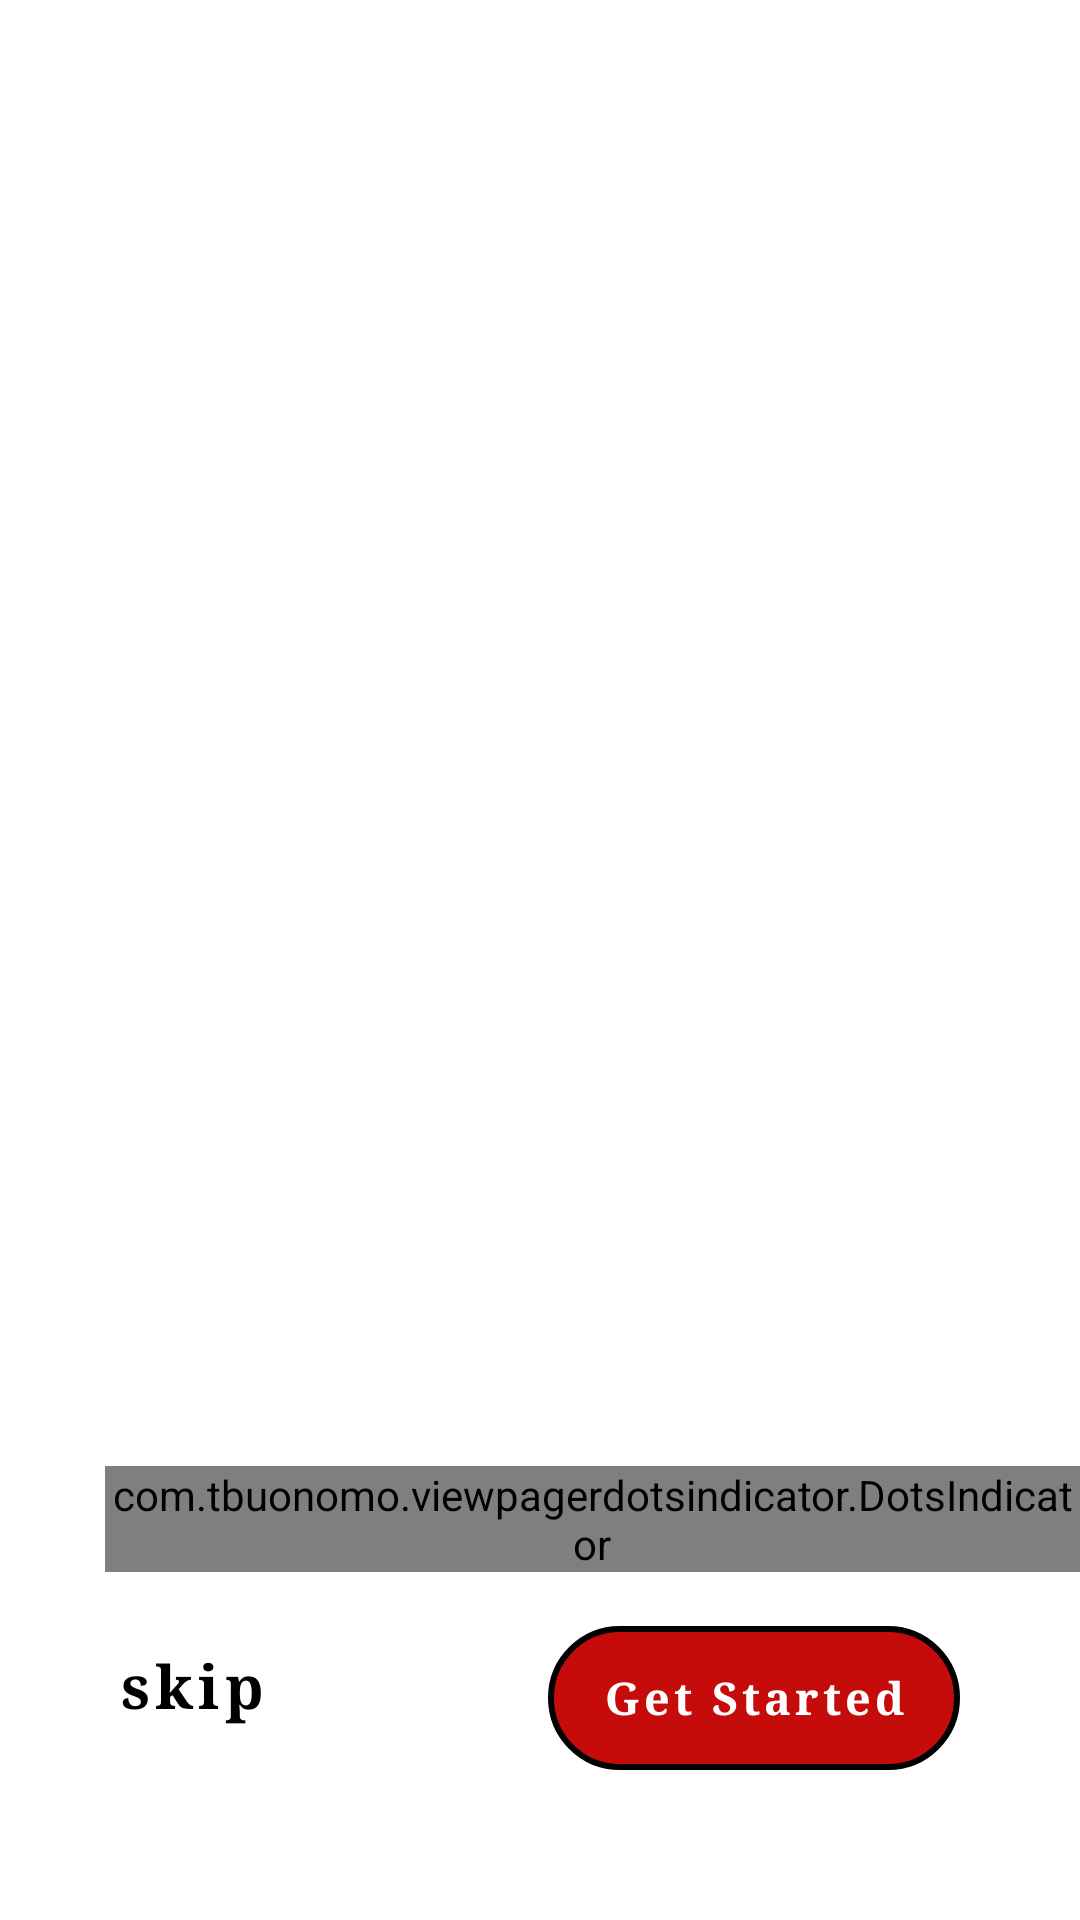

Android layout source for this screen:
<!-- AndroidManifest.xml: application theme Theme.StayHome -->
<!-- res/layout/fragment_intro.xml -->
<?xml version="1.0" encoding="utf-8"?>
<RelativeLayout xmlns:android="http://schemas.android.com/apk/res/android"
    xmlns:tools="http://schemas.android.com/tools"
    android:layout_width="match_parent"
    android:layout_height="match_parent"
    android:orientation="vertical"
    xmlns:app="http://schemas.android.com/apk/res-auto"
    tools:context=".fragment.start.IntroFragment">

    <androidx.viewpager.widget.ViewPager
        android:id="@+id/splashViewPager"
        android:layout_width="match_parent"
        android:layout_height="340dp"
        android:layout_above="@+id/indicator_Dots"
        android:layout_alignParentStart="true"
        android:layout_alignParentTop="true"
        android:layout_alignParentEnd="true" />

    <com.tbuonomo.viewpagerdotsindicator.DotsIndicator
        android:id="@+id/indicator_Dots"
        android:layout_width="wrap_content"
        android:layout_height="wrap_content"
        android:layout_above="@+id/btn_Skip"
        android:layout_marginStart="35dp"
        app:dotsColor="@color/dots"
        app:dotsSize="10dp"
        app:dotsSpacing="5dp"
        app:progressMode="false"
        app:selectedDotColor="@color/green" />


    <Button
        android:id="@+id/btn_Skip"
        style="@style/Widget.MaterialComponents.Button.TextButton"
        android:layout_width="wrap_content"
        android:layout_height="wrap_content"
        android:layout_alignParentBottom="true"
        android:layout_marginStart="20sp"
        android:layout_marginTop="14dp"
        android:layout_marginBottom="54dp"
        android:text="@string/skip"
        android:fontFamily="serif"
        android:textStyle="bold"
        android:textAllCaps="false"
        android:textColor="@color/black"
        android:textSize="20sp" />

    <LinearLayout
        android:id="@+id/btn_GetStartedLayout"
        android:layout_width="wrap_content"
        android:layout_height="wrap_content"
        android:layout_alignParentEnd="true"
        android:layout_alignParentBottom="true"
        android:layout_marginBottom="50dp"
        android:layout_marginEnd="40dp"
        android:background="@drawable/button"
        android:paddingHorizontal="10dp">

        <Button
            android:id="@+id/btn_GetStarted"
            style="@style/Widget.MaterialComponents.Button.TextButton"
            android:layout_width="wrap_content"
            android:layout_height="wrap_content"
            android:text="@string/get_started"
            android:fontFamily="serif"
            android:textStyle="bold"
            android:textAllCaps="false"
            android:textColor="@color/white"
            android:textSize="15sp" />
    </LinearLayout>

</RelativeLayout>
<!-- resources referenced by this layout -->
<resources>
  <color name="black">#FF000000</color>
  <color name="dots">#C5C5C5</color>
  <color name="green">#37B943</color>
  <color name="white">#FFFFFFFF</color>
  <!-- drawable button (drawable) -->
  <?xml version="1.0" encoding="utf-8"?>
  <shape xmlns:android="http://schemas.android.com/apk/res/android">
      <solid android:color="@color/red"/>
      <corners android:radius="25dp"/>
      <stroke android:color="@color/black"/>
      <stroke android:width="2dp"/>
  </shape>
  <string name="get_started">Get Started</string>
  <string name="skip">skip</string>
  <style name="Theme.StayHome" parent="Theme.MaterialComponents.DayNight.NoActionBar">
          
          <item name="colorPrimary">#EE0038</item>
          <item name="colorPrimaryVariant">@color/purple_700</item>
          <item name="colorOnPrimary">@color/white</item>
          
          <item name="colorSecondary">@color/teal_200</item>
          <item name="colorSecondaryVariant">@color/teal_700</item>
          <item name="colorOnSecondary">@color/black</item>
          
          <item name="android:statusBarColor" tools:targetApi="l">?attr/colorPrimaryVariant</item>
          
      </style>
  <color name="red">#C60B0B</color>
  <color name="purple_700">#FF3700B3</color>
  <color name="teal_200">#FF03DAC5</color>
  <color name="teal_700">#FF018786</color>
</resources>
